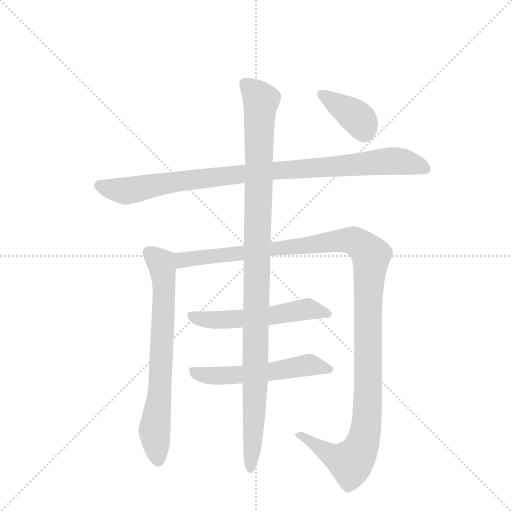
t = 0.00 s
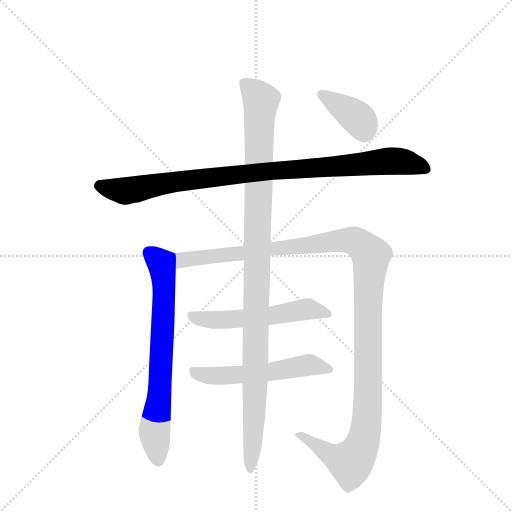
t = 1.40 s
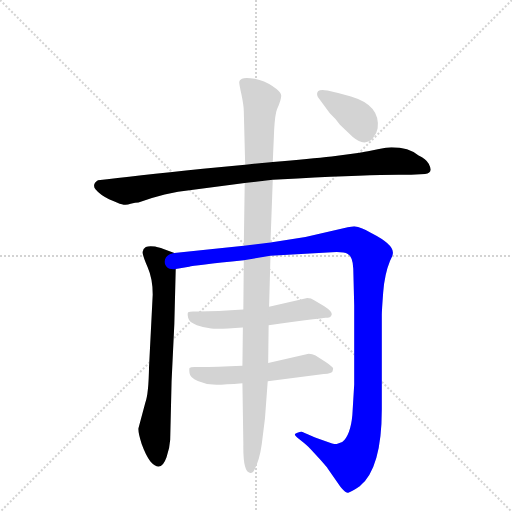
t = 2.81 s
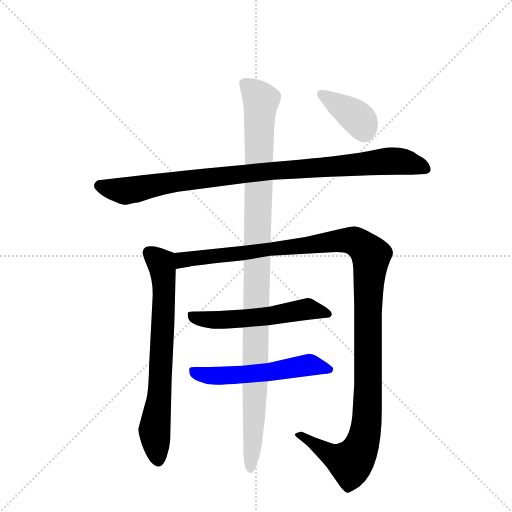
t = 4.21 s
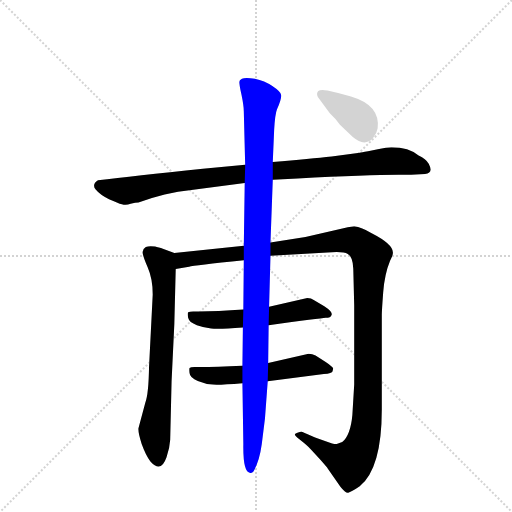
t = 5.61 s
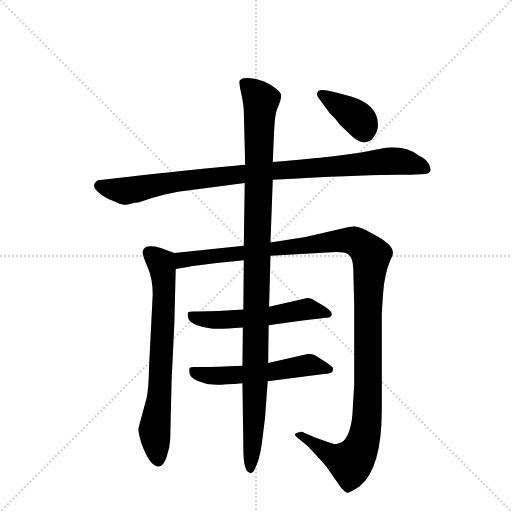
t = 7.02 s

The animated SVG that drew these frames (rendered in a browser with its animation timeline set to each time). Animation: 7 CSS @keyframes rules; one cycle of 7.02 s.

<svg version="1.1" viewBox="0 0 1024 1024" xmlns="http://www.w3.org/2000/svg">
  <g stroke="lightgray" stroke-dasharray="1,1" stroke-width="1" transform="scale(4, 4)">
    <line x1="0" y1="0" x2="256" y2="256"></line>
    <line x1="256" y1="0" x2="0" y2="256"></line>
    <line x1="128" y1="0" x2="128" y2="256"></line>
    <line x1="0" y1="128" x2="256" y2="128"></line>
  </g>
  <g transform="scale(0.92, -0.92) translate(60, -900)">
    <style type="text/css">
      
        @keyframes keyframes0 {
          from {
            stroke: blue;
            stroke-dashoffset: 971;
            stroke-width: 128;
          }
          76% {
            animation-timing-function: step-end;
            stroke: blue;
            stroke-dashoffset: 0;
            stroke-width: 128;
          }
          to {
            stroke: black;
            stroke-width: 1024;
          }
        }
        #make-me-a-hanzi-animation-0 {
          animation: keyframes0 1.0402018229166667s both;
          animation-delay: 0s;
          animation-timing-function: linear;
        }
      
        @keyframes keyframes1 {
          from {
            stroke: blue;
            stroke-dashoffset: 717;
            stroke-width: 128;
          }
          70% {
            animation-timing-function: step-end;
            stroke: blue;
            stroke-dashoffset: 0;
            stroke-width: 128;
          }
          to {
            stroke: black;
            stroke-width: 1024;
          }
        }
        #make-me-a-hanzi-animation-1 {
          animation: keyframes1 0.83349609375s both;
          animation-delay: 1.0402018229166667s;
          animation-timing-function: linear;
        }
      
        @keyframes keyframes2 {
          from {
            stroke: blue;
            stroke-dashoffset: 1280;
            stroke-width: 128;
          }
          81% {
            animation-timing-function: step-end;
            stroke: blue;
            stroke-dashoffset: 0;
            stroke-width: 128;
          }
          to {
            stroke: black;
            stroke-width: 1024;
          }
        }
        #make-me-a-hanzi-animation-2 {
          animation: keyframes2 1.2916666666666667s both;
          animation-delay: 1.8736979166666667s;
          animation-timing-function: linear;
        }
      
        @keyframes keyframes3 {
          from {
            stroke: blue;
            stroke-dashoffset: 557;
            stroke-width: 128;
          }
          64% {
            animation-timing-function: step-end;
            stroke: blue;
            stroke-dashoffset: 0;
            stroke-width: 128;
          }
          to {
            stroke: black;
            stroke-width: 1024;
          }
        }
        #make-me-a-hanzi-animation-3 {
          animation: keyframes3 0.7032877604166666s both;
          animation-delay: 3.1653645833333335s;
          animation-timing-function: linear;
        }
      
        @keyframes keyframes4 {
          from {
            stroke: blue;
            stroke-dashoffset: 558;
            stroke-width: 128;
          }
          64% {
            animation-timing-function: step-end;
            stroke: blue;
            stroke-dashoffset: 0;
            stroke-width: 128;
          }
          to {
            stroke: black;
            stroke-width: 1024;
          }
        }
        #make-me-a-hanzi-animation-4 {
          animation: keyframes4 0.7041015625s both;
          animation-delay: 3.86865234375s;
          animation-timing-function: linear;
        }
      
        @keyframes keyframes5 {
          from {
            stroke: blue;
            stroke-dashoffset: 1109;
            stroke-width: 128;
          }
          78% {
            animation-timing-function: step-end;
            stroke: blue;
            stroke-dashoffset: 0;
            stroke-width: 128;
          }
          to {
            stroke: black;
            stroke-width: 1024;
          }
        }
        #make-me-a-hanzi-animation-5 {
          animation: keyframes5 1.1525065104166667s both;
          animation-delay: 4.57275390625s;
          animation-timing-function: linear;
        }
      
        @keyframes keyframes6 {
          from {
            stroke: blue;
            stroke-dashoffset: 383;
            stroke-width: 128;
          }
          55% {
            animation-timing-function: step-end;
            stroke: blue;
            stroke-dashoffset: 0;
            stroke-width: 128;
          }
          to {
            stroke: black;
            stroke-width: 1024;
          }
        }
        #make-me-a-hanzi-animation-6 {
          animation: keyframes6 0.5616861979166666s both;
          animation-delay: 5.725260416666667s;
          animation-timing-function: linear;
        }
      
    </style>
    
      <path d="M 533 509 L 587 512 Q 740 520 806 520 L 834 520 L 864 522 Q 883 523 872 544 Q 866 555 850 562 Q 829 580 791 580 Q 780 580 764 576 L 740 571 Q 725 568 722 568 L 661 560 Q 616 555 533 548 L 473 542 L 381 533 Q 229 517 153 508 Q 139 499 148 488 Q 158 476 177 467 Q 197 458 205 456 Q 214 453 224 457 Q 235 460 241 460 Q 270 470 298 477 L 327 483 L 472 502 L 533 509 Z" fill="lightgray"></path>
    
      <path d="M 319 350 L 294 359 Q 290 361 277 364 Q 264 366 257 363 Q 251 360 250 352 Q 250 344 261 319 Q 272 294 272 260 L 264 102 Q 263 43 256 25 L 241 -31 Q 240 -41 248 -65 Q 257 -90 267 -103 Q 290 -129 302 -94 Q 309 -74 310 -56 L 313 71 L 319 196 L 322 315 C 323 345 323 349 319 350 Z" fill="lightgray"></path>
    
      <path d="M 528 344 L 652 351 Q 686 354 696 348 Q 707 342 708 316 L 710 236 L 710 64 L 706 -2 Q 702 -46 684 -61 L 672 -65 Q 669 -67 648 -59 L 625 -51 L 600 -40 Q 596 -37 588 -40 Q 575 -43 586 -51 L 601 -63 Q 607 -67 626 -88 L 637 -100 Q 652 -117 652 -118 L 680 -158 Q 691 -172 697 -171 Q 703 -170 722 -157 Q 770 -118 770 10 L 770 215 Q 770 224 773 264 Q 776 304 788 333 Q 794 345 794 349 Q 797 368 748 393 Q 726 406 710 408 L 696 406 L 604 385 L 528 373 L 470 366 L 319 350 C 289 347 292 310 322 315 L 351 320 Q 361 323 470 334 L 528 344 Z" fill="lightgray"></path>
    
      <path d="M 608 252 L 525 233 L 469 227 Q 412 223 371 223 L 360 223 Q 352 223 349 221 Q 347 219 349 209 Q 351 199 368 193 Q 385 187 399 186 Q 414 184 468 188 L 524 193 Q 637 208 648 209 Q 659 209 661 216 Q 663 222 645 234 L 622 248 Q 617 252 608 252 Z" fill="lightgray"></path>
    
      <path d="M 467 105 Q 410 102 374 102 L 363 102 Q 354 102 352 100 Q 351 98 352 89 Q 353 78 370 72 Q 387 65 403 64 Q 419 63 467 67 L 522 71 L 644 87 Q 662 88 663 93 L 664 98 Q 666 101 648 113 L 626 127 Q 619 131 611 131 L 523 111 L 467 105 Z" fill="lightgray"></path>
    
      <path d="M 525 233 L 528 344 L 528 373 L 533 509 L 533 548 L 536 618 Q 538 652 542 662 Q 553 686 551 694 Q 550 701 532 713 Q 515 725 494 729 Q 473 732 466 729 Q 460 726 460 722 Q 460 717 465 694 Q 470 670 470 658 L 473 542 L 472 502 L 470 366 L 470 334 L 469 227 L 468 188 L 467 105 L 467 67 L 469 -66 Q 468 -128 484 -128 Q 488 -129 491 -125 Q 504 -103 509 -66 L 516 -10 L 522 71 L 523 111 L 524 193 L 525 233 Z" fill="lightgray"></path>
    
      <path d="M 703 690 L 675 698 L 652 703 Q 637 706 632 702 Q 627 697 631 689 L 657 654 Q 671 641 679 629 L 707 602 Q 733 580 751 600 Q 759 609 761 621 Q 767 671 703 690 Z" fill="lightgray"></path>
    
    
      <clipPath id="make-me-a-hanzi-clip-0">
        <path d="M 533 509 L 587 512 Q 740 520 806 520 L 834 520 L 864 522 Q 883 523 872 544 Q 866 555 850 562 Q 829 580 791 580 Q 780 580 764 576 L 740 571 Q 725 568 722 568 L 661 560 Q 616 555 533 548 L 473 542 L 381 533 Q 229 517 153 508 Q 139 499 148 488 Q 158 476 177 467 Q 197 458 205 456 Q 214 453 224 457 Q 235 460 241 460 Q 270 470 298 477 L 327 483 L 472 502 L 533 509 Z"></path>
      </clipPath>
      <path clip-path="url(#make-me-a-hanzi-clip-0)" d="M 157 496 L 209 485 L 437 519 L 787 550 L 821 548 L 865 534" fill="none" id="make-me-a-hanzi-animation-0" stroke-dasharray="843 1686" stroke-linecap="round"></path>
    
      <clipPath id="make-me-a-hanzi-clip-1">
        <path d="M 319 350 L 294 359 Q 290 361 277 364 Q 264 366 257 363 Q 251 360 250 352 Q 250 344 261 319 Q 272 294 272 260 L 264 102 Q 263 43 256 25 L 241 -31 Q 240 -41 248 -65 Q 257 -90 267 -103 Q 290 -129 302 -94 Q 309 -74 310 -56 L 313 71 L 319 196 L 322 315 C 323 345 323 349 319 350 Z"></path>
      </clipPath>
      <path clip-path="url(#make-me-a-hanzi-clip-1)" d="M 264 351 L 290 328 L 297 278 L 286 32 L 276 -33 L 283 -96" fill="none" id="make-me-a-hanzi-animation-1" stroke-dasharray="589 1178" stroke-linecap="round"></path>
    
      <clipPath id="make-me-a-hanzi-clip-2">
        <path d="M 528 344 L 652 351 Q 686 354 696 348 Q 707 342 708 316 L 710 236 L 710 64 L 706 -2 Q 702 -46 684 -61 L 672 -65 Q 669 -67 648 -59 L 625 -51 L 600 -40 Q 596 -37 588 -40 Q 575 -43 586 -51 L 601 -63 Q 607 -67 626 -88 L 637 -100 Q 652 -117 652 -118 L 680 -158 Q 691 -172 697 -171 Q 703 -170 722 -157 Q 770 -118 770 10 L 770 215 Q 770 224 773 264 Q 776 304 788 333 Q 794 345 794 349 Q 797 368 748 393 Q 726 406 710 408 L 696 406 L 604 385 L 528 373 L 470 366 L 319 350 C 289 347 292 310 322 315 L 351 320 Q 361 323 470 334 L 528 344 Z"></path>
      </clipPath>
      <path clip-path="url(#make-me-a-hanzi-clip-2)" d="M 328 321 L 337 335 L 358 339 L 456 346 L 522 359 L 694 378 L 709 377 L 742 351 L 747 341 L 741 283 L 739 -1 L 725 -72 L 702 -106 L 661 -90 L 594 -47" fill="none" id="make-me-a-hanzi-animation-2" stroke-dasharray="1152 2304" stroke-linecap="round"></path>
    
      <clipPath id="make-me-a-hanzi-clip-3">
        <path d="M 608 252 L 525 233 L 469 227 Q 412 223 371 223 L 360 223 Q 352 223 349 221 Q 347 219 349 209 Q 351 199 368 193 Q 385 187 399 186 Q 414 184 468 188 L 524 193 Q 637 208 648 209 Q 659 209 661 216 Q 663 222 645 234 L 622 248 Q 617 252 608 252 Z"></path>
      </clipPath>
      <path clip-path="url(#make-me-a-hanzi-clip-3)" d="M 356 215 L 394 204 L 424 204 L 535 213 L 606 228 L 652 217" fill="none" id="make-me-a-hanzi-animation-3" stroke-dasharray="429 858" stroke-linecap="round"></path>
    
      <clipPath id="make-me-a-hanzi-clip-4">
        <path d="M 467 105 Q 410 102 374 102 L 363 102 Q 354 102 352 100 Q 351 98 352 89 Q 353 78 370 72 Q 387 65 403 64 Q 419 63 467 67 L 522 71 L 644 87 Q 662 88 663 93 L 664 98 Q 666 101 648 113 L 626 127 Q 619 131 611 131 L 523 111 L 467 105 Z"></path>
      </clipPath>
      <path clip-path="url(#make-me-a-hanzi-clip-4)" d="M 359 95 L 369 88 L 415 83 L 527 91 L 609 107 L 656 97" fill="none" id="make-me-a-hanzi-animation-4" stroke-dasharray="430 860" stroke-linecap="round"></path>
    
      <clipPath id="make-me-a-hanzi-clip-5">
        <path d="M 525 233 L 528 344 L 528 373 L 533 509 L 533 548 L 536 618 Q 538 652 542 662 Q 553 686 551 694 Q 550 701 532 713 Q 515 725 494 729 Q 473 732 466 729 Q 460 726 460 722 Q 460 717 465 694 Q 470 670 470 658 L 473 542 L 472 502 L 470 366 L 470 334 L 469 227 L 468 188 L 467 105 L 467 67 L 469 -66 Q 468 -128 484 -128 Q 488 -129 491 -125 Q 504 -103 509 -66 L 516 -10 L 522 71 L 523 111 L 524 193 L 525 233 Z"></path>
      </clipPath>
      <path clip-path="url(#make-me-a-hanzi-clip-5)" d="M 471 719 L 494 700 L 507 679 L 495 66 L 484 -119" fill="none" id="make-me-a-hanzi-animation-5" stroke-dasharray="981 1962" stroke-linecap="round"></path>
    
      <clipPath id="make-me-a-hanzi-clip-6">
        <path d="M 703 690 L 675 698 L 652 703 Q 637 706 632 702 Q 627 697 631 689 L 657 654 Q 671 641 679 629 L 707 602 Q 733 580 751 600 Q 759 609 761 621 Q 767 671 703 690 Z"></path>
      </clipPath>
      <path clip-path="url(#make-me-a-hanzi-clip-6)" d="M 638 695 L 712 648 L 725 635 L 732 615" fill="none" id="make-me-a-hanzi-animation-6" stroke-dasharray="255 510" stroke-linecap="round"></path>
    
  </g>
</svg>
